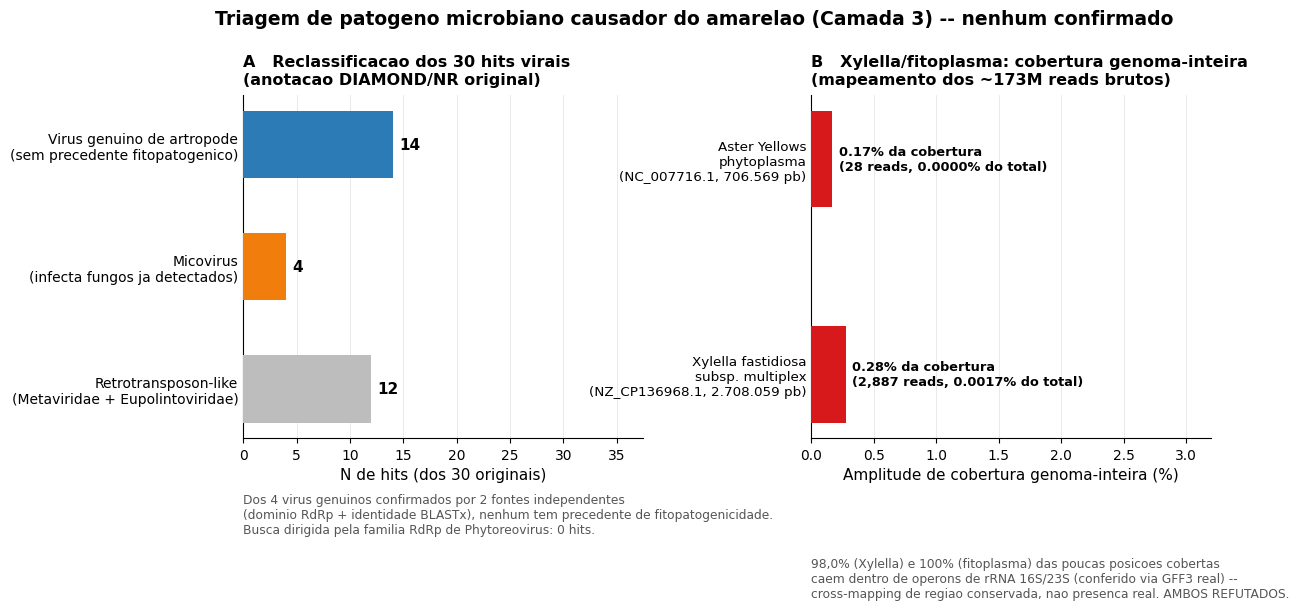

The matplotlib source for this figure: (Note: this script raises an exception after producing the figure.)
#!/usr/bin/env python3
"""
Pathogen screening figure: (A) reconciliation of the 30 original DIAMOND/NR virus
hits into retrotransposon-like elements / mycoviruses / genuine arthropod viruses,
and (B) genome-wide breadth of coverage for the Xylella fastidiosa and Aster
Yellows phytoplasma leads (both refuted).

Exports: pathogen_screening.png (300 dpi) and .tiff (300 dpi)

Data source (verified against files on disk, not re-derived):
  - results/annotation_complete.tsv (is_virus flag, source_organism) + live NCBI
    taxonomy lookup for family classification (session log)
  - 07_metagenomic_screen/results/pathogen_confirmation/idxstats.tsv +
    depth_covered_only.tsv (breadth of coverage, rRNA overlap check)

Usage:
  python 07_metagenomic_screen/11_plot_pathogen_screening.py
"""

import os

import matplotlib
matplotlib.use("Agg")
import matplotlib.pyplot as plt
from matplotlib.gridspec import GridSpec
import numpy as np

# --- data (verified) -----------------------------------------------------------

VIRUS_CATEGORIES = [
    ("Retrotransposon-like\n(Metaviridae + Eupolintoviridae)", 12, "#BDBDBD"),
    ("Micovirus\n(infecta fungos ja detectados)",                4, "#F07D0C"),
    ("Virus genuino de artropode\n(sem precedente fitopatogenico)", 14, "#2C7BB6"),
]
VIRUS_TOTAL = 30
VIRUS_RDRP_CONFIRMED = 4  # of the 14 genuine, confirmed by domain+identity

PATHOGENS = [
    ("Xylella fastidiosa\nsubsp. multiplex\n(NZ_CP136968.1, 2.708.059 pb)", 0.28, 2887, 173394056),
    ("Aster Yellows\nphytoplasma\n(NC_007716.1, 706.569 pb)",              0.17, 28,   173394056),
]

plt.rcParams.update({
    "font.family":       "Arial",
    "font.size":         11,
    "axes.titlesize":    12,
    "axes.labelsize":    11,
    "xtick.labelsize":   10,
    "ytick.labelsize":   10,
    "legend.fontsize":   9,
    "axes.linewidth":    0.8,
    "xtick.major.width": 0.8,
    "ytick.major.width": 0.8,
    "axes.spines.top":   False,
    "axes.spines.right": False,
    "figure.dpi":        150,
})

fig = plt.figure(figsize=(11, 5.2))
gs = GridSpec(1, 2, figure=fig, wspace=0.42, left=0.09, right=0.97, top=0.80, bottom=0.14)

ax1 = fig.add_subplot(gs[0])
ax2 = fig.add_subplot(gs[1])

# --- panel A: viral census reconciliation --------------------------------------

labels = [c[0] for c in VIRUS_CATEGORIES]
vals = [c[1] for c in VIRUS_CATEGORIES]
colors = [c[2] for c in VIRUS_CATEGORIES]

y = np.arange(len(labels))
ax1.barh(y, vals, height=0.55, color=colors, zorder=3)
for i, v in enumerate(vals):
    ax1.text(v + VIRUS_TOTAL * 0.02, i, f"{v}", va="center", fontsize=11, fontweight="bold")
ax1.set_yticks(y)
ax1.set_yticklabels(labels, fontsize=10)
ax1.set_xlabel("N de hits (dos 30 originais)")
ax1.set_xlim(0, VIRUS_TOTAL * 1.25)
ax1.set_title("A   Reclassificacao dos 30 hits virais\n(anotacao DIAMOND/NR original)",
              loc="left", fontweight="bold", fontsize=11.5, pad=8)
ax1.grid(axis="x", color="#e0e0e0", lw=0.5, zorder=0)
ax1.tick_params(axis="y", length=0)
ax1.text(0, -0.85,
          f"Dos {VIRUS_RDRP_CONFIRMED} virus genuinos confirmados por 2 fontes independentes\n"
          f"(dominio RdRp + identidade BLASTx), nenhum tem precedente de fitopatogenicidade.\n"
          f"Busca dirigida pela familia RdRp de Phytoreovirus: 0 hits.",
          fontsize=8.8, color="#555555", va="top")

# --- panel B: Xylella/phytoplasma genome-wide coverage -------------------------

labels_b = [p[0] for p in PATHOGENS]
breadth = [p[1] for p in PATHOGENS]
reads = [p[2] for p in PATHOGENS]
total_reads = PATHOGENS[0][3]

y2 = np.arange(len(labels_b))
bars = ax2.barh(y2, breadth, height=0.45, color="#D7191C", zorder=3)
for i, (b, r) in enumerate(zip(breadth, reads)):
    pct_reads = 100 * r / total_reads
    ax2.text(b + 0.05, i, f"{b}% da cobertura\n({r:,} reads, {pct_reads:.4f}% do total)",
              va="center", fontsize=9.3, fontweight="bold")
ax2.set_yticks(y2)
ax2.set_yticklabels(labels_b, fontsize=9.7)
ax2.set_xlabel("Amplitude de cobertura genoma-inteira (%)")
ax2.set_xlim(0, 3.2)
ax2.set_title("B   Xylella/fitoplasma: cobertura genoma-inteira\n(mapeamento dos ~173M reads brutos)",
              loc="left", fontweight="bold", fontsize=11.5, pad=8)
ax2.grid(axis="x", color="#e0e0e0", lw=0.5, zorder=0)
ax2.tick_params(axis="y", length=0)
ax2.text(0, -0.85,
          "98,0% (Xylella) e 100% (fitoplasma) das poucas posicoes cobertas\n"
          "caem dentro de operons de rRNA 16S/23S (conferido via GFF3 real) --\n"
          "cross-mapping de regiao conservada, nao presenca real. AMBOS REFUTADOS.",
          fontsize=8.8, color="#555555", va="top")

fig.suptitle("Triagem de patogeno microbiano causador do amarelao (Camada 3) -- nenhum confirmado",
             fontsize=13.5, fontweight="bold", y=0.965)

# --- save ---------------------------------------------------------------------

outdir = os.path.dirname(os.path.abspath(__file__))
base = os.path.join(outdir, "pathogen_screening")

fig.savefig(base + ".png", dpi=300, bbox_inches="tight", facecolor="white")
fig.savefig(base + ".tiff", dpi=300, bbox_inches="tight", facecolor="white")

print("Saved:")
print("  " + base + ".png  (300 dpi)")
print("  " + base + ".tiff (300 dpi)")
